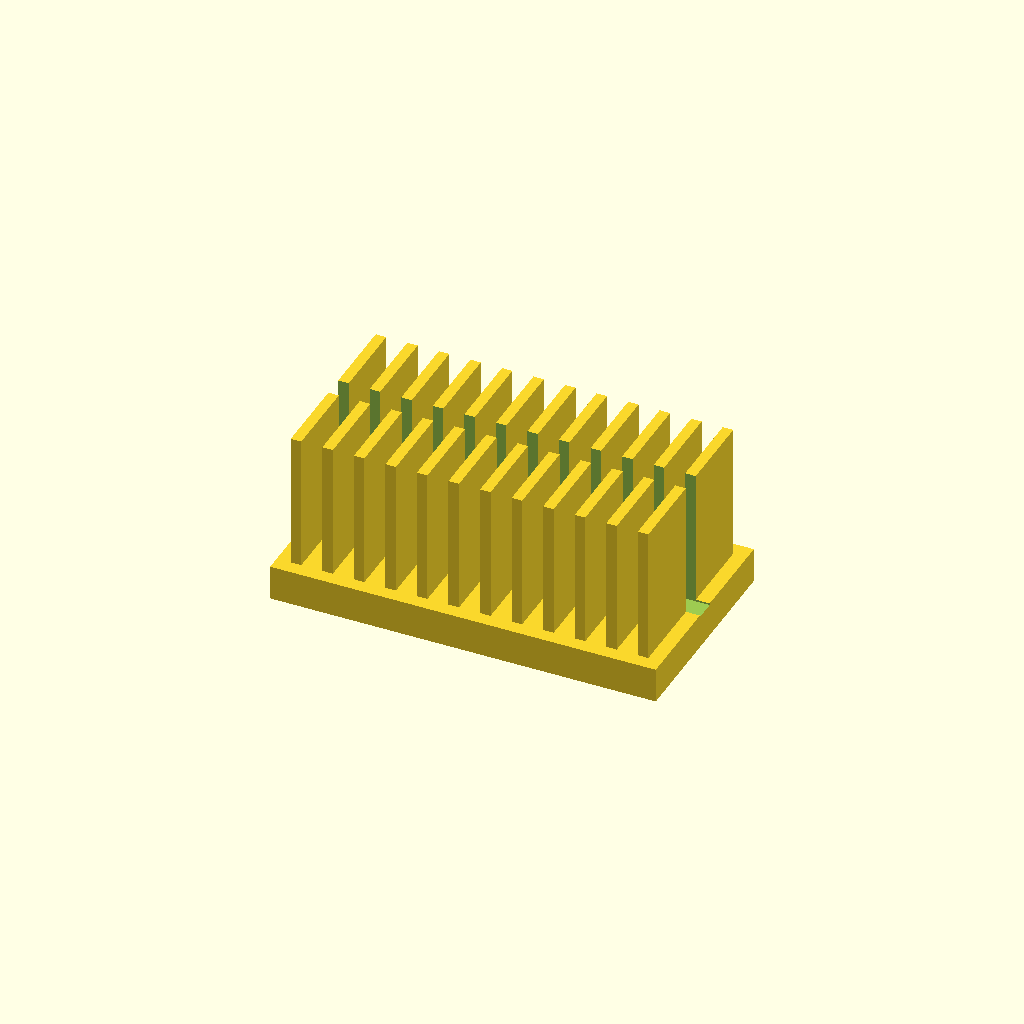
Cell 1: the model at its default parameters.
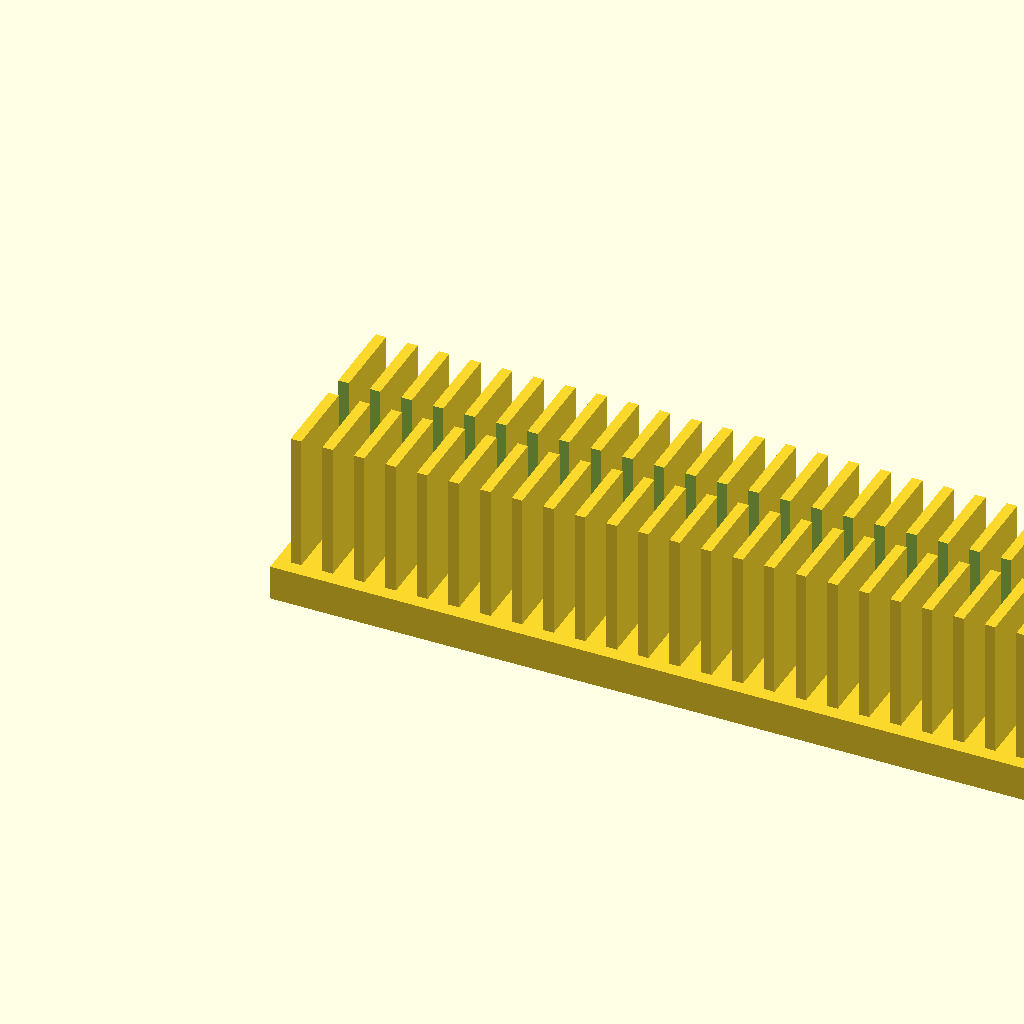
Cell 2: the same model with base_l = 220.
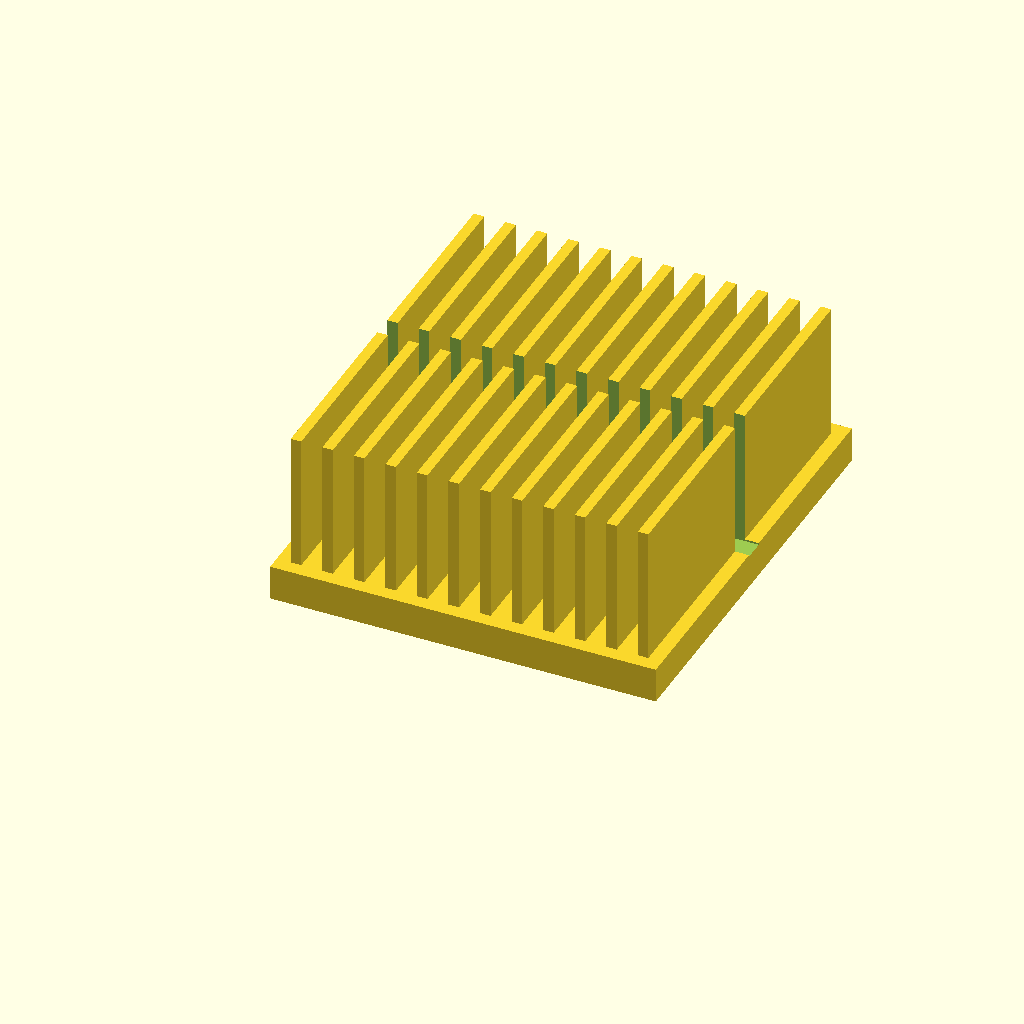
Cell 3: the same model with base_w = 120.
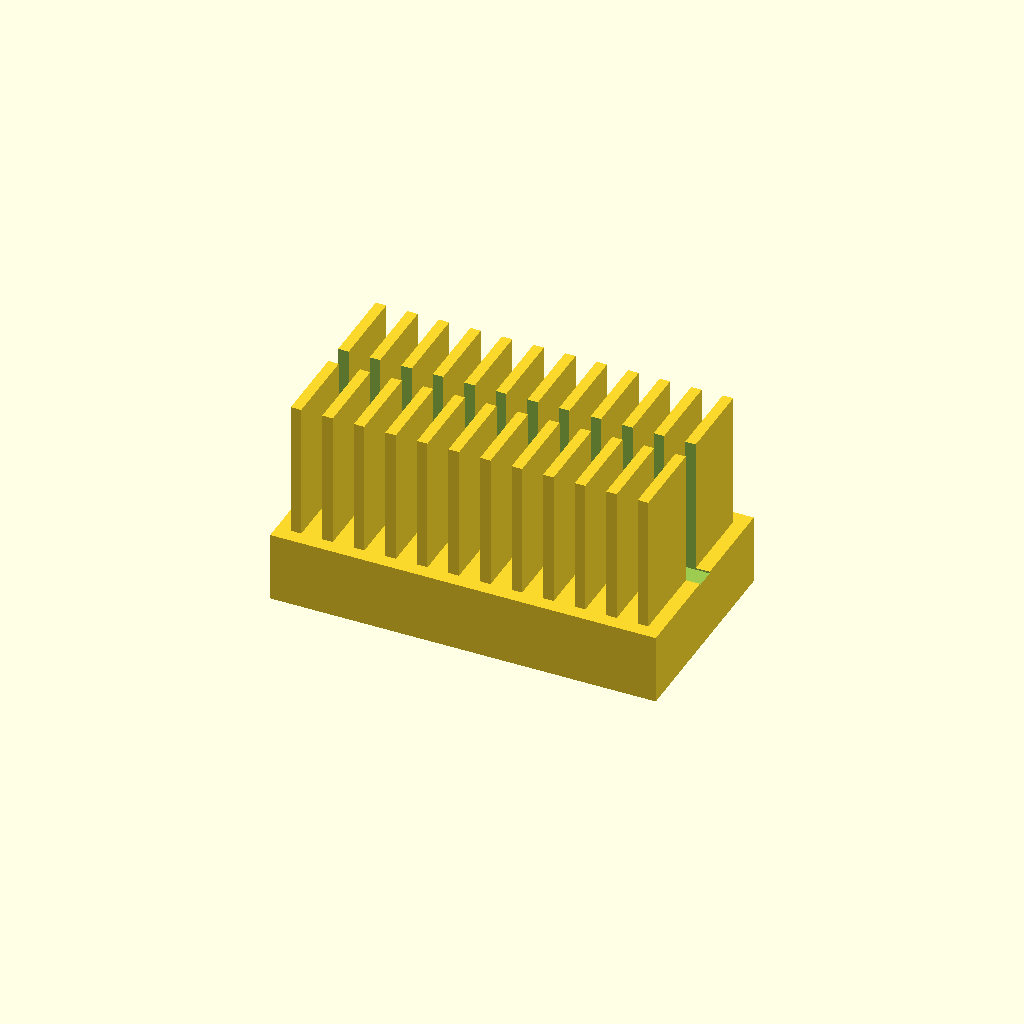
Cell 4: the same model with base_t = 20.
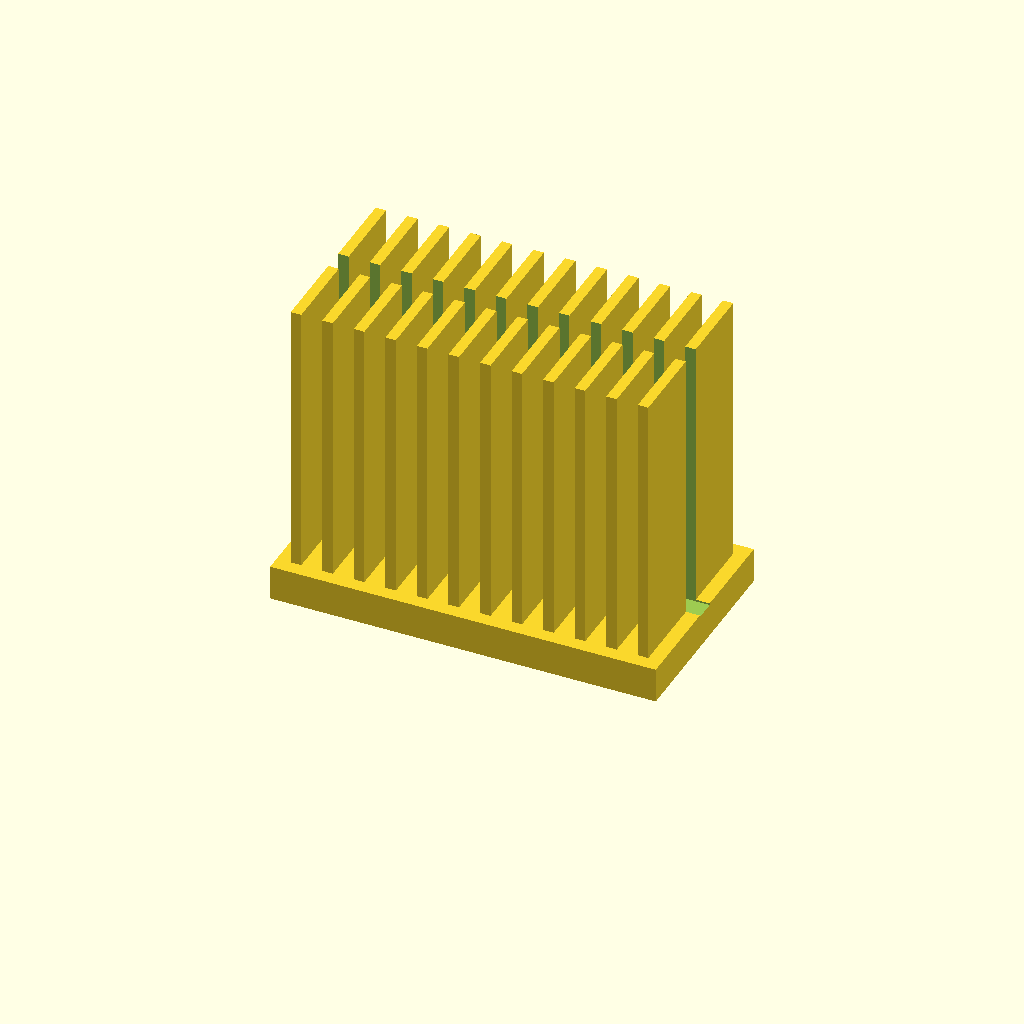
Cell 5 — fin_h set to 80, the other parameters unchanged.
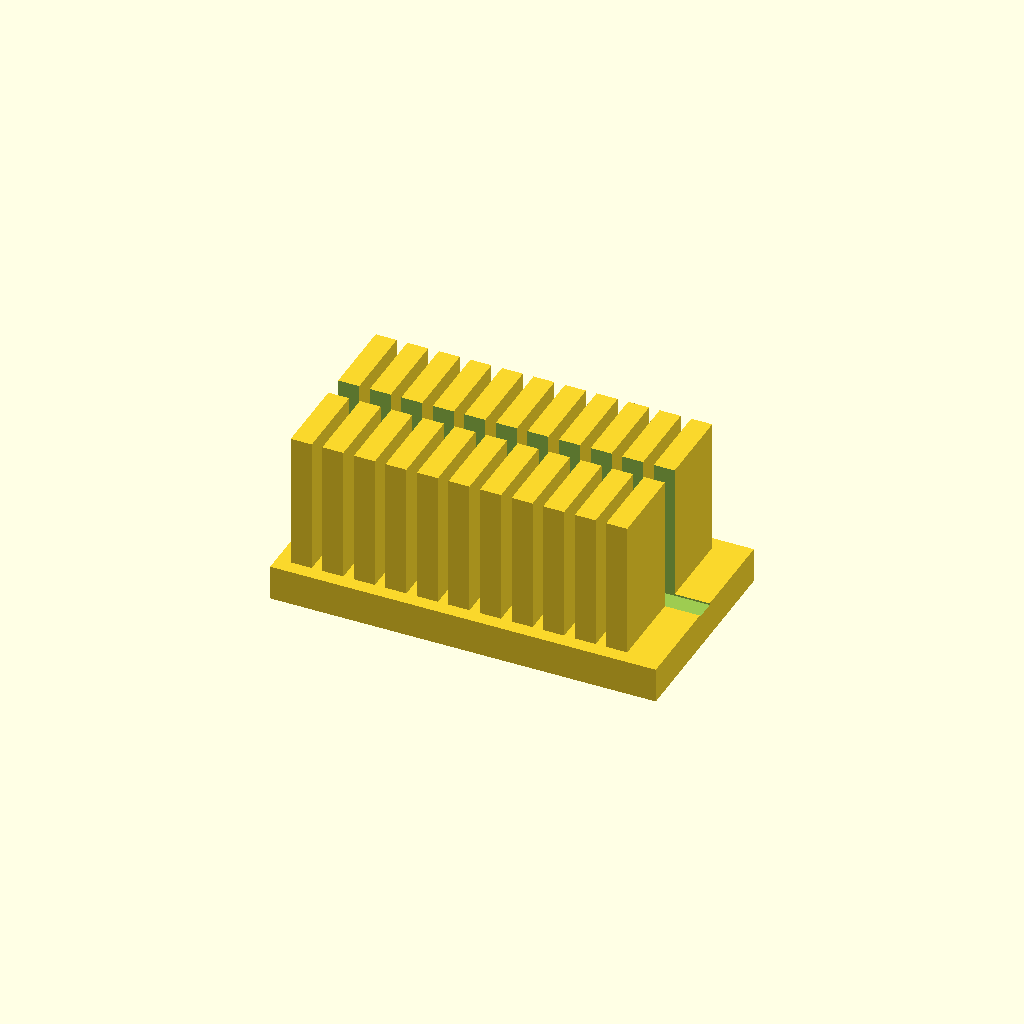
Cell 6 — fin_t set to 6, the other parameters unchanged.
One fixed orthographic camera (rotation 55°, 0°, 25°; colour scheme Cornfield) for every cell.
Source of the model, optional_data/data/solid2/heatsink/part_0109.scad:
$fn = 32;

// ----------------------------------------------------------------------
// Heatsink: slotted fin block
// ----------------------------------------------------------------------

// --- parameters (mm) ---
base_l = 110;             // base length, X
base_w = 60;              // base width, Y
base_t = 10;              // base plate thickness
fin_h = 40;               // fin height above the base
fin_t = 3;                // fin thickness
edge = 4;                 // margin from the base ends
pitch = 9;                // fin pitch
slot_w = 6;               // central slot width, Y

n_fins = floor((base_l - 2 * edge - fin_t) / pitch) + 1;  // fin count
total_h = base_t + fin_h - 1;  // overall height

difference() {
union() {
  cube([base_l, base_w, base_t]);
  for (i = [0 : n_fins - 1])
    translate([edge + i * pitch, edge, base_t - 1])
      cube([fin_t, base_w - 2 * edge, fin_h]);
}
  translate([-1, base_w / 2 - slot_w / 2, base_t - 0.5])
    cube([base_l + 2, slot_w, fin_h + 2]);
}
Parameter table extracted from the source (name, type, default, range or options):
base_l: number, default 110
base_w: number, default 60
base_t: number, default 10
fin_h: number, default 40
fin_t: number, default 3
edge: number, default 4
pitch: number, default 9
slot_w: number, default 6
